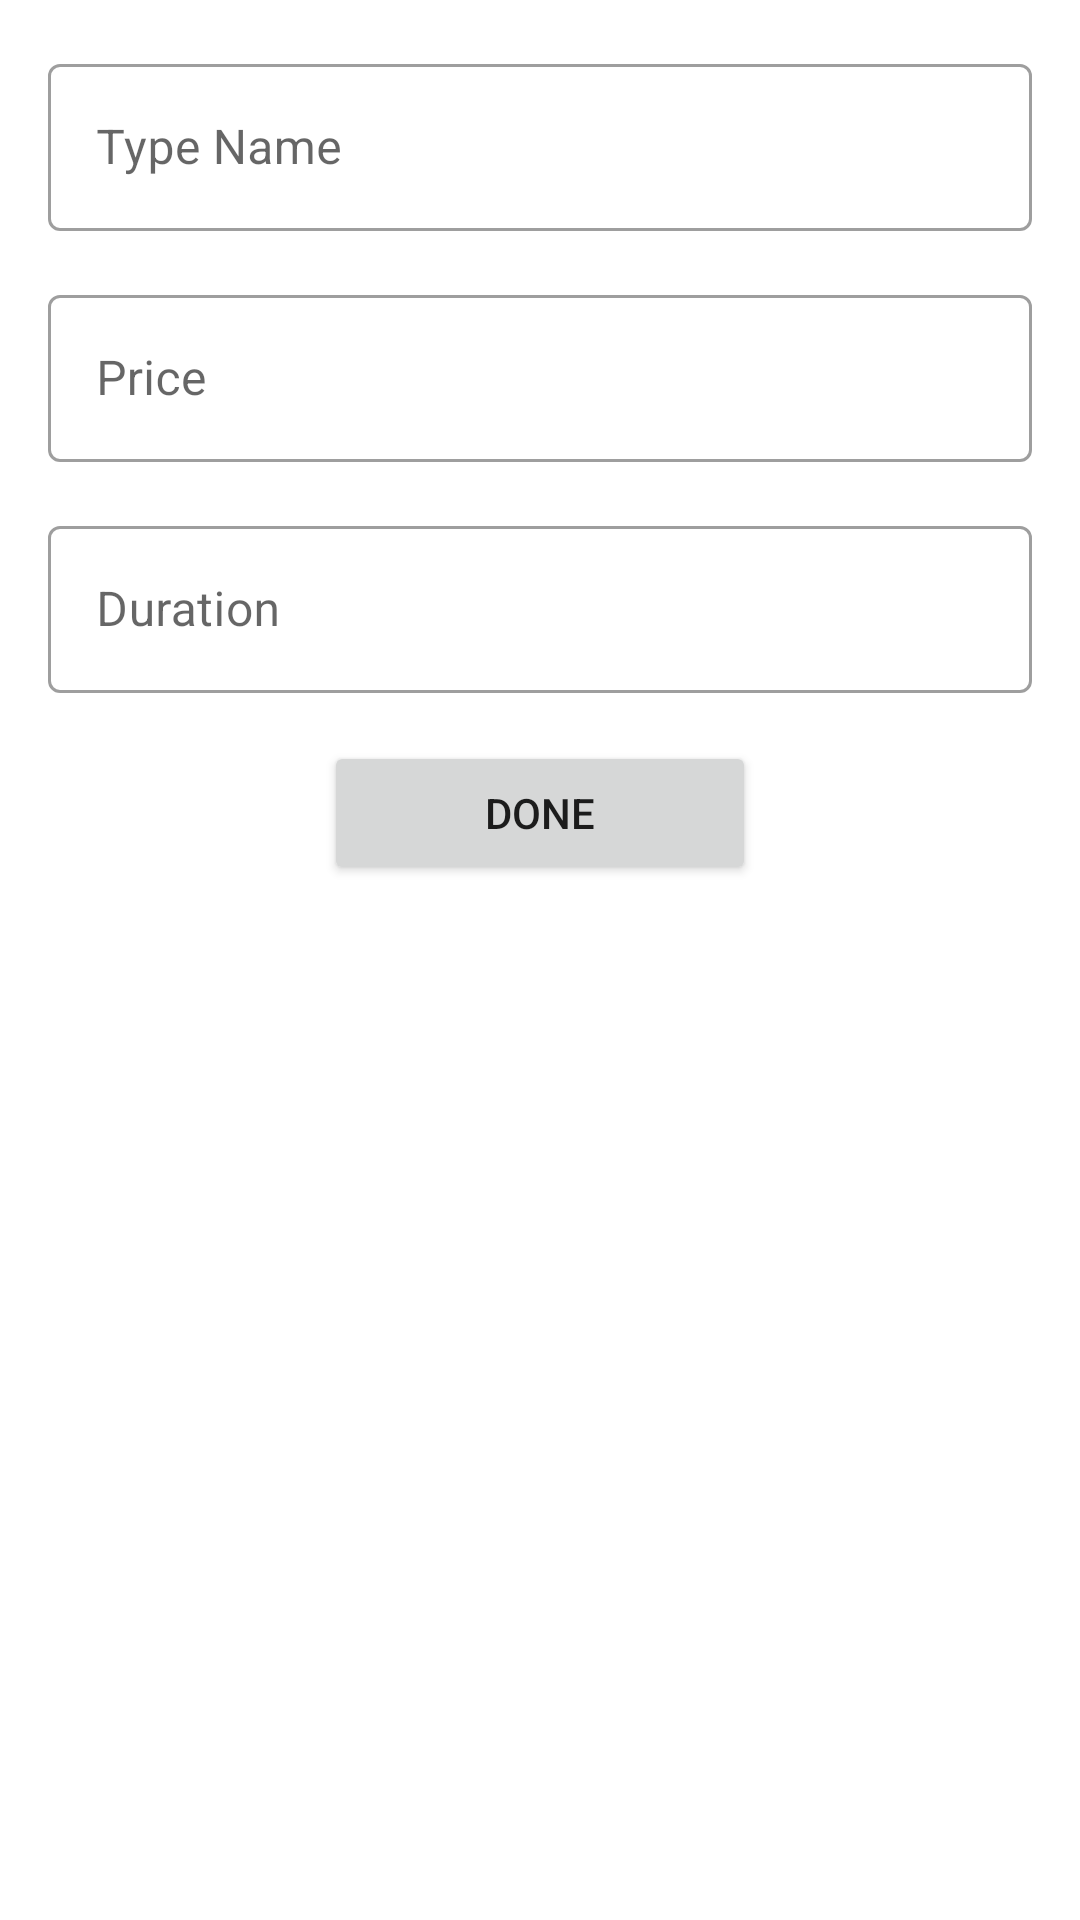

The Android layout XML behind this screen, and the referenced resources:
<!-- AndroidManifest.xml: application theme Theme.ABMImproved -->
<!-- res/layout/templates_enter_appointment_type_details.xml -->
<?xml version="1.0" encoding="utf-8"?>
<androidx.constraintlayout.widget.ConstraintLayout xmlns:android="http://schemas.android.com/apk/res/android"
    xmlns:app="http://schemas.android.com/apk/res-auto"
    android:layout_width="match_parent"
    android:layout_height="match_parent">

    <com.google.android.material.textfield.TextInputLayout
        android:id="@+id/typeNameInputLayout"
        style="@style/Widget.MaterialComponents.TextInputLayout.OutlinedBox"
        android:layout_width="match_parent"
        android:layout_height="wrap_content"
        android:layout_marginStart="16dp"
        android:layout_marginTop="16dp"
        android:layout_marginEnd="16dp"
        app:layout_constraintEnd_toEndOf="parent"
        app:layout_constraintStart_toStartOf="parent"
        app:layout_constraintTop_toTopOf="parent">

        <com.google.android.material.textfield.TextInputEditText
            android:id="@+id/typeNameEditText"
            android:layout_width="match_parent"
            android:layout_height="wrap_content"
            android:hint="Type Name"
            android:inputType="textCapWords"
            android:minHeight="48dp" />
    </com.google.android.material.textfield.TextInputLayout>

    <com.google.android.material.textfield.TextInputLayout
        android:id="@+id/priceInputLayout"
        style="@style/Widget.MaterialComponents.TextInputLayout.OutlinedBox"
        android:layout_width="match_parent"
        android:layout_height="wrap_content"
        android:layout_marginStart="16dp"
        android:layout_marginTop="16dp"
        android:layout_marginEnd="16dp"
        app:layout_constraintEnd_toEndOf="parent"
        app:layout_constraintStart_toStartOf="parent"
        app:layout_constraintTop_toBottomOf="@+id/typeNameInputLayout">

        <com.google.android.material.textfield.TextInputEditText
            android:id="@+id/priceEditText"
            android:layout_width="match_parent"
            android:layout_height="wrap_content"
            android:hint="Price"
            android:inputType="numberDecimal"
            android:minHeight="48dp" />
    </com.google.android.material.textfield.TextInputLayout>

    <com.google.android.material.textfield.TextInputLayout
        android:id="@+id/durationInputLayout"
        style="@style/Widget.MaterialComponents.TextInputLayout.OutlinedBox"
        android:layout_width="match_parent"
        android:layout_height="wrap_content"
        android:layout_marginStart="16dp"
        android:layout_marginTop="16dp"
        android:layout_marginEnd="16dp"
        app:layout_constraintEnd_toEndOf="parent"
        app:layout_constraintStart_toStartOf="parent"
        app:layout_constraintTop_toBottomOf="@+id/priceInputLayout">

        <com.google.android.material.textfield.TextInputEditText
            android:id="@+id/durationEditText"
            android:layout_width="match_parent"
            android:layout_height="wrap_content"
            android:hint="Duration"
            android:inputType="number"
            android:minHeight="48dp" />
    </com.google.android.material.textfield.TextInputLayout>

    <Button
        android:id="@+id/deleteButton"
        android:layout_width="0dp"
        android:layout_height="wrap_content"
        android:layout_margin="16dp"
        android:layout_weight="1"
        app:layout_constraintLeft_toLeftOf="parent"
        app:layout_constraintTop_toBottomOf="@+id/durationInputLayout"
        app:layout_constraintWidth_percent="0.4"
        android:text="Delete"
        android:visibility="gone" />

    <Button
        android:id="@+id/doneEditingButton"
        android:layout_width="0dp"
        android:layout_height="wrap_content"
        android:layout_margin="16dp"
        android:text="Done"
        app:layout_constraintLeft_toRightOf="@+id/deleteButton"
        app:layout_constraintRight_toRightOf="parent"
        app:layout_constraintTop_toBottomOf="@+id/durationInputLayout"
        app:layout_constraintWidth_percent="0.4" />

</androidx.constraintlayout.widget.ConstraintLayout>
<!-- resources referenced by this layout -->
<resources>
  <style name="Theme.ABMImproved" parent="Theme.MaterialComponents.DayNight.NoActionBar">
          
          <item name="colorPrimary">@color/purple_500</item>
          <item name="colorPrimaryVariant">@color/purple_700</item>
          <item name="colorOnPrimary">@color/white</item>
          
          <item name="colorSecondary">@color/teal_200</item>
          <item name="colorSecondaryVariant">@color/teal_700</item>
          <item name="colorOnSecondary">@color/black</item>
          
          <item name="android:statusBarColor">?attr/colorPrimaryVariant</item>
          
      </style>
  <!-- not gathered from this repository: default colours our renderer supplied (Android Studio template values) -->
  <color name="purple_500">#FF6200EE</color>
  <color name="purple_700">#FF3700B3</color>
  <color name="teal_200">#FF03DAC5</color>
  <color name="teal_700">#FF018786</color>
  <color name="black">#FF000000</color>
  <color name="white">#FFFFFFFF</color>
</resources>
